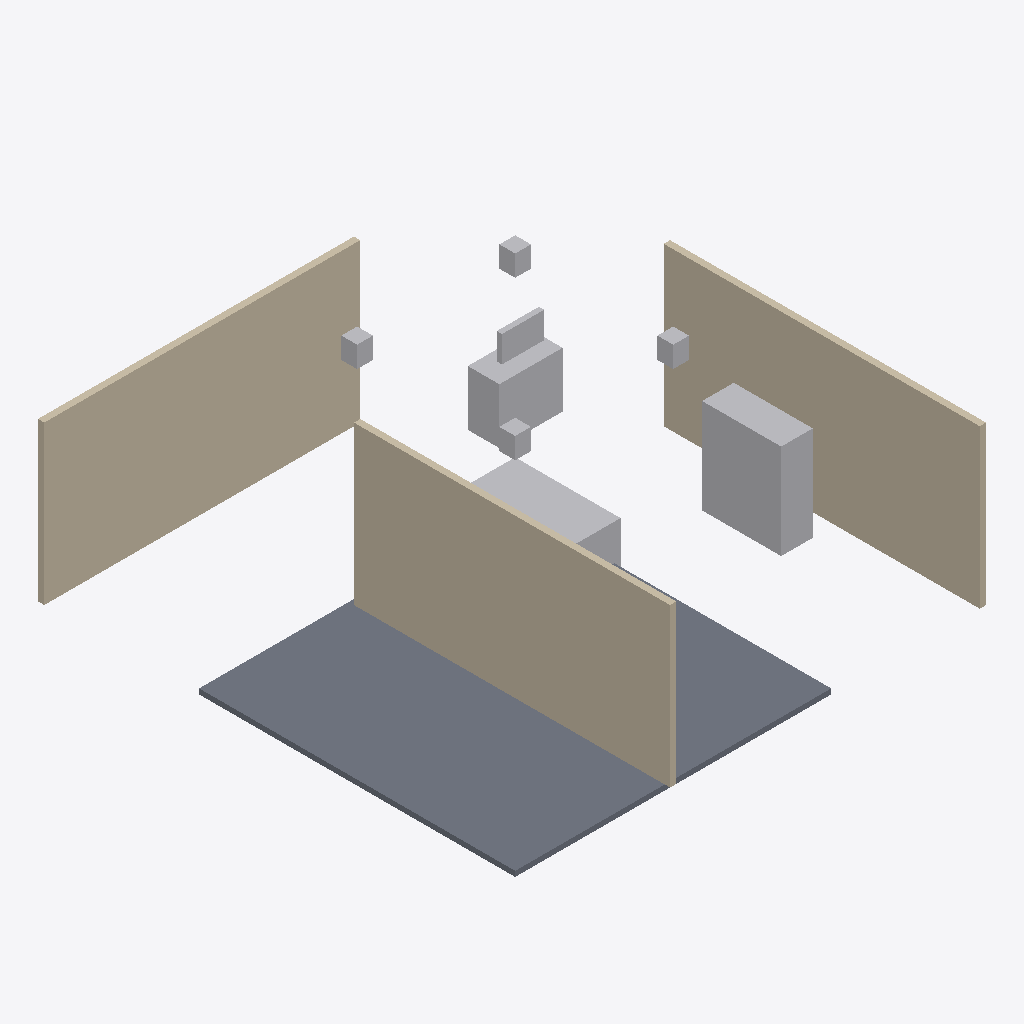
Isometric view of an IFC building model (IFC-SPF (STEP), schema IFC2X3, length unit millimetre), seen from the south-west, elements coloured by IFC class (only those large enough to see are counted): 8 other elements (light grey), 3 walls (beige), 1 slab (grey).
Extent 0.009 m × 0.009 m × 0.003 m (x, y, z). Storeys (1): Ground Floor at 0.00 m. Elements (14): 6 IfcBuildingElementProxy, 4 IfcFurnishingElement, 3 IfcWall, 1 IfcSlab.

HEADER;
FILE_DESCRIPTION(('ViewDefinition [CoordinationView]'),'2;1');
FILE_NAME('','2026-05-16T08:05:28',(''),(''),'IfcOpenShell 0.8.5-1c5b825','IfcOpenShell 0.8.5-1c5b825','');
FILE_SCHEMA(('IFC2X3'));
ENDSEC;
DATA;
#6=IFCPROJECT('0pf5yy4xrKpv$c6WThSdGw',#5,'Retail Pop-Up',$,$,$,$,(#15),#10);
#18=IFCSITE('1i4pluRsfOthZHp72YxTZ9',#17,'Bangalore Indiranagar',$,$,#33,$,$,.ELEMENT.,$,$,$,$,$);
#20=IFCBUILDING('1gf_KjPsHHNxASVkxElhai',#19,'Retail Pop-Up',$,$,#38,$,$,.ELEMENT.,$,$,$);
#22=IFCBUILDINGSTOREY('1ALemF0zrQzuKD6aruOUwM',#21,'Ground Floor',$,$,#43,$,$,.ELEMENT.,$);
#95=IFCSLAB('0pf5yy4xrKpv$c6WThSdGw',#94,'SLAB-FLOOR',$,$,#116,#104,'SLAB-FLOOR',.FLOOR.);
#160=IFCWALL('2xrioviF1Oa8Ed9IPjH7Al',#159,'WALL-W',$,$,#179,#169,'WALL-W');
#118=IFCWALL('1gf_KjPsHHNxASVkxElhai',#117,'WALL-N',$,$,#137,#127,'WALL-N');
#139=IFCWALL('1ALemF0zrQzuKD6aruOUwM',#138,'WALL-E',$,$,#158,#148,'WALL-E');
#223=IFCFURNISHINGELEMENT('0wNgoTRXjMXfKU_z34lg4V',#222,'DISPLAY-RIGHT',$,'Wall Shelving',#242,#232,'DISPLAY-RIGHT');
#244=IFCFURNISHINGELEMENT('1JehoPcc5IEQDljBPODbm3',#243,'CASH-COUNTER',$,'Cash Counter',#263,#253,'CASH-COUNTER');
#181=IFCFURNISHINGELEMENT('0tav3Uwh5MGwfLukaWfiso',#180,'DISPLAY-CENTRE',$,'Product Display Island',#200,#190,'DISPLAY-CENTRE');
#371=IFCBUILDINGELEMENTPROXY('0tav3Uwh5MGwfLukaWfiso',#370,'PROXY-PRICE-BOARD',$,'Signage',#390,#380,'PROXY-PRICE-BOARD',.ELEMENT.);
#308=IFCBUILDINGELEMENTPROXY('1gf_KjPsHHNxASVkxElhai',#307,'LIGHT-PEND-03',$,'Pendant Light',#327,#317,'LIGHT-PEND-03',.ELEMENT.);
#287=IFCBUILDINGELEMENTPROXY('1i4pluRsfOthZHp72YxTZ9',#286,'LIGHT-PEND-02',$,'Pendant Light',#306,#296,'LIGHT-PEND-02',.ELEMENT.);
#329=IFCBUILDINGELEMENTPROXY('1ALemF0zrQzuKD6aruOUwM',#328,'LIGHT-PEND-04',$,'Pendant Light',#348,#338,'LIGHT-PEND-04',.ELEMENT.);
#266=IFCBUILDINGELEMENTPROXY('0pf5yy4xrKpv$c6WThSdGw',#265,'LIGHT-PEND-01',$,'Pendant Light',#285,#275,'LIGHT-PEND-01',.ELEMENT.);
ENDSEC;
